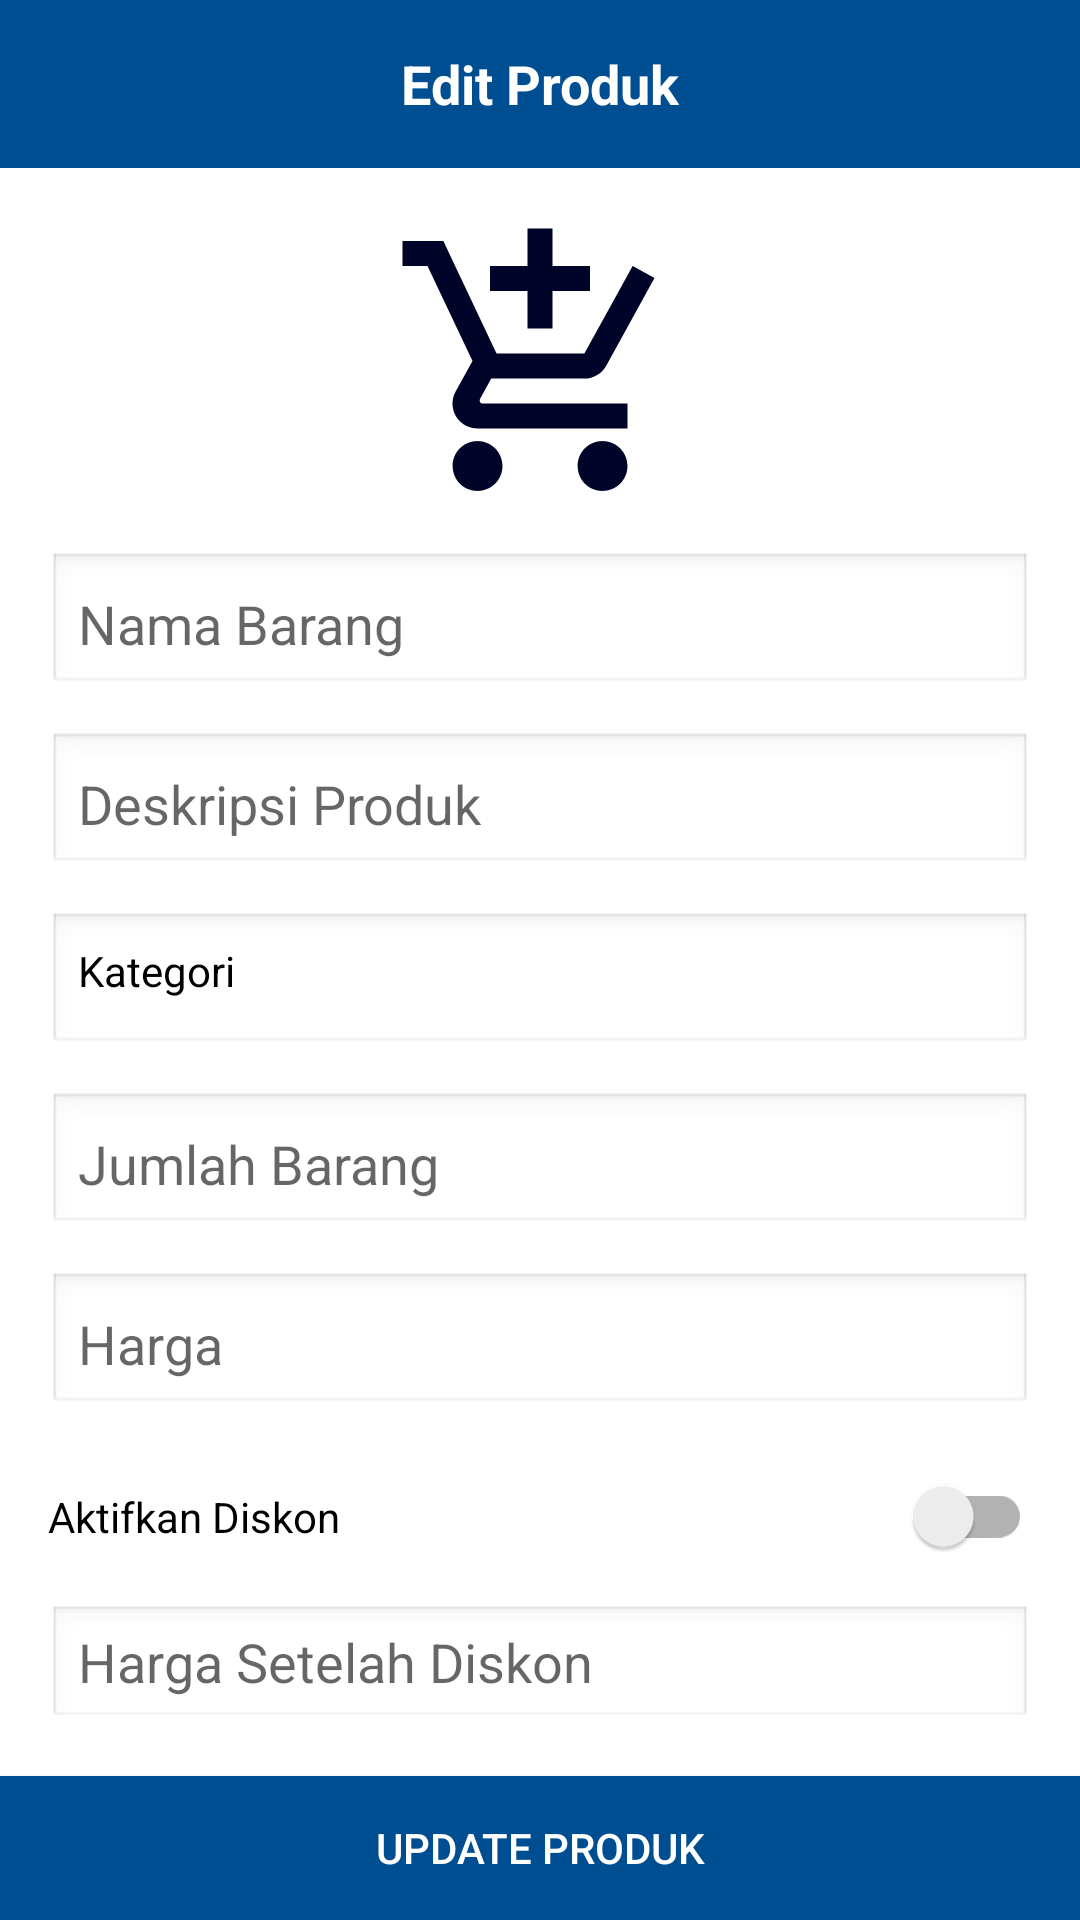

This screen was rendered from an Android layout file. Write that file and the resources it references.
<!-- AndroidManifest.xml: application theme Theme.AplikasiTitipOnline -->
<!-- res/layout/activity_edit_produk.xml -->
<LinearLayout xmlns:android="http://schemas.android.com/apk/res/android"
    xmlns:app="http://schemas.android.com/apk/res-auto"
    xmlns:tools="http://schemas.android.com/tools"
    android:layout_width="match_parent"
    android:layout_height="match_parent"
    android:orientation="vertical"
    android:background="@android:color/white"
    tools:context=".EditProdukActivity">

    
    <RelativeLayout
        android:layout_width="match_parent"
        android:layout_height="56dp"
        android:background="@color/blueawan"
        android:paddingStart="8dp"
        android:paddingEnd="8dp">

        <androidx.appcompat.widget.AppCompatImageButton
            android:id="@+id/back_btn"
            android:layout_width="40dp"
            android:layout_height="40dp"
            android:layout_centerVertical="true"
            android:background="?attr/selectableItemBackgroundBorderless"
            android:src="@drawable/ic_baseline_arrow_back"
            android:tint="@android:color/white"
            android:contentDescription="Kembali" />

        <TextView
            android:layout_width="wrap_content"
            android:layout_height="wrap_content"
            android:layout_centerInParent="true"
            android:text="Edit Produk"
            android:textColor="@android:color/white"
            android:textSize="18sp"
            android:textStyle="bold" />
    </RelativeLayout>

    
    <LinearLayout
        android:layout_width="match_parent"
        android:layout_height="0dp"
        android:layout_weight="1"
        android:orientation="vertical"
        android:padding="16dp">

        <ImageView
            android:id="@+id/produkIconIv"
            android:layout_width="100dp"
            android:layout_height="100dp"
            android:layout_gravity="center_horizontal"
            android:src="@drawable/ic_baseline_add_shopping_cart_yellow"
            android:background="@color/white"
            android:scaleType="centerCrop"
            android:contentDescription="Foto Produk" />

        <EditText
            android:id="@+id/titleEt"
            android:layout_width="match_parent"
            android:layout_height="wrap_content"
            android:layout_marginTop="12dp"
            android:hint="Nama Barang"
            android:background="@android:drawable/edit_text"
            android:padding="10dp"
            android:inputType="textCapSentences" />

        <EditText
            android:id="@+id/deskripsiEt"
            android:layout_width="match_parent"
            android:layout_height="wrap_content"
            android:layout_marginTop="12dp"
            android:hint="Deskripsi Produk"
            android:background="@android:drawable/edit_text"
            android:padding="10dp"
            android:inputType="textMultiLine" />

        <TextView
            android:id="@+id/categoryTv"
            android:layout_width="match_parent"
            android:layout_height="wrap_content"
            android:layout_marginTop="12dp"
            android:text="Kategori"
            android:background="@android:drawable/edit_text"
            android:padding="10dp"
            android:textColor="@android:color/black" />

        <EditText
            android:id="@+id/quantityEt"
            android:layout_width="match_parent"
            android:layout_height="wrap_content"
            android:layout_marginTop="12dp"
            android:hint="Jumlah Barang"
            android:background="@android:drawable/edit_text"
            android:padding="10dp"
            android:inputType="number" />

        <EditText
            android:id="@+id/priceEt"
            android:layout_width="match_parent"
            android:layout_height="wrap_content"
            android:layout_marginTop="12dp"
            android:hint="Harga"
            android:background="@android:drawable/edit_text"
            android:padding="10dp"
            android:inputType="numberDecimal" />

        <androidx.appcompat.widget.SwitchCompat
            android:id="@+id/diskonswitch"
            android:layout_width="match_parent"
            android:layout_height="35dp"
            android:layout_marginTop="16dp"
            android:text="Aktifkan Diskon" />

        <EditText
            android:id="@+id/diskonHargaEt"
            android:layout_width="match_parent"
            android:layout_height="wrap_content"
            android:layout_marginTop="12dp"
            android:hint="Harga Setelah Diskon"
            android:background="@android:drawable/edit_text"
            android:padding="10dp"
            android:inputType="numberDecimal" />

        <EditText
            android:id="@+id/diskonHargaNoteEt"
            android:layout_width="match_parent"
            android:layout_height="48dp"
            android:layout_marginTop="12dp"
            android:hint="Catatan Diskon"
            android:background="@android:drawable/edit_text"
            android:padding="10dp"
            android:inputType="textCapSentences" />

    </LinearLayout>

    
    <Button
        android:id="@+id/updateProdukBtn"
        android:layout_width="match_parent"
        android:layout_height="wrap_content"
        android:text="Update Produk"
        android:background="@color/blueawan"
        android:textColor="@android:color/white"
        android:layout_margin="0dp" />

</LinearLayout>
<!-- resources referenced by this layout -->
<resources>
  <color name="blueawan">#004e92</color>
  <color name="white">#FFFFFFFF</color>
  <!-- drawable ic_baseline_add_shopping_cart_yellow (drawable) -->
  <vector android:height="24dp" android:tint="@color/bluedark"
      android:viewportHeight="24" android:viewportWidth="24"
      android:width="24dp" xmlns:android="http://schemas.android.com/apk/res/android">
      <path android:fillColor="@android:color/white" android:pathData="M11,9h2L13,6h3L16,4h-3L13,1h-2v3L8,4v2h3v3zM7,18c-1.1,0 -1.99,0.9 -1.99,2S5.9,22 7,22s2,-0.9 2,-2 -0.9,-2 -2,-2zM17,18c-1.1,0 -1.99,0.9 -1.99,2s0.89,2 1.99,2 2,-0.9 2,-2 -0.9,-2 -2,-2zM7.17,14.75l0.03,-0.12 0.9,-1.63h7.45c0.75,0 1.41,-0.41 1.75,-1.03l3.86,-7.01L19.42,4h-0.01l-1.1,2 -2.76,5L8.53,11l-0.13,-0.27L6.16,6l-0.95,-2 -0.94,-2L1,2v2h2l3.6,7.59 -1.35,2.45c-0.16,0.28 -0.25,0.61 -0.25,0.96 0,1.1 0.9,2 2,2h12v-2L7.42,15c-0.13,0 -0.25,-0.11 -0.25,-0.25z"/>
  </vector>
  <style name="Theme.AplikasiTitipOnline" parent="Theme.AppCompat.Light.NoActionBar">
          
          <item name="colorPrimary">@color/purple_500</item>
          <item name="colorPrimaryVariant">@color/purple_700</item>
          <item name="colorOnPrimary">@color/white</item>
          
          <item name="colorSecondary">@color/teal_200</item>
          <item name="colorSecondaryVariant">@color/teal_700</item>
  
          
          <item name="android:statusBarColor" tools:targetApi="l">?attr/colorPrimaryVariant</item>
          
          <item name="colorControlNormal">#B8B599</item>
          <item name="colorControlActivated">#FDE304</item>
      </style>
  <color name="bluedark">#000428</color>
  <color name="purple_500">#FF6200EE</color>
  <color name="purple_700">#FF3700B3</color>
  <color name="teal_200">#FF03DAC5</color>
  <color name="teal_700">#FF018786</color>
</resources>
